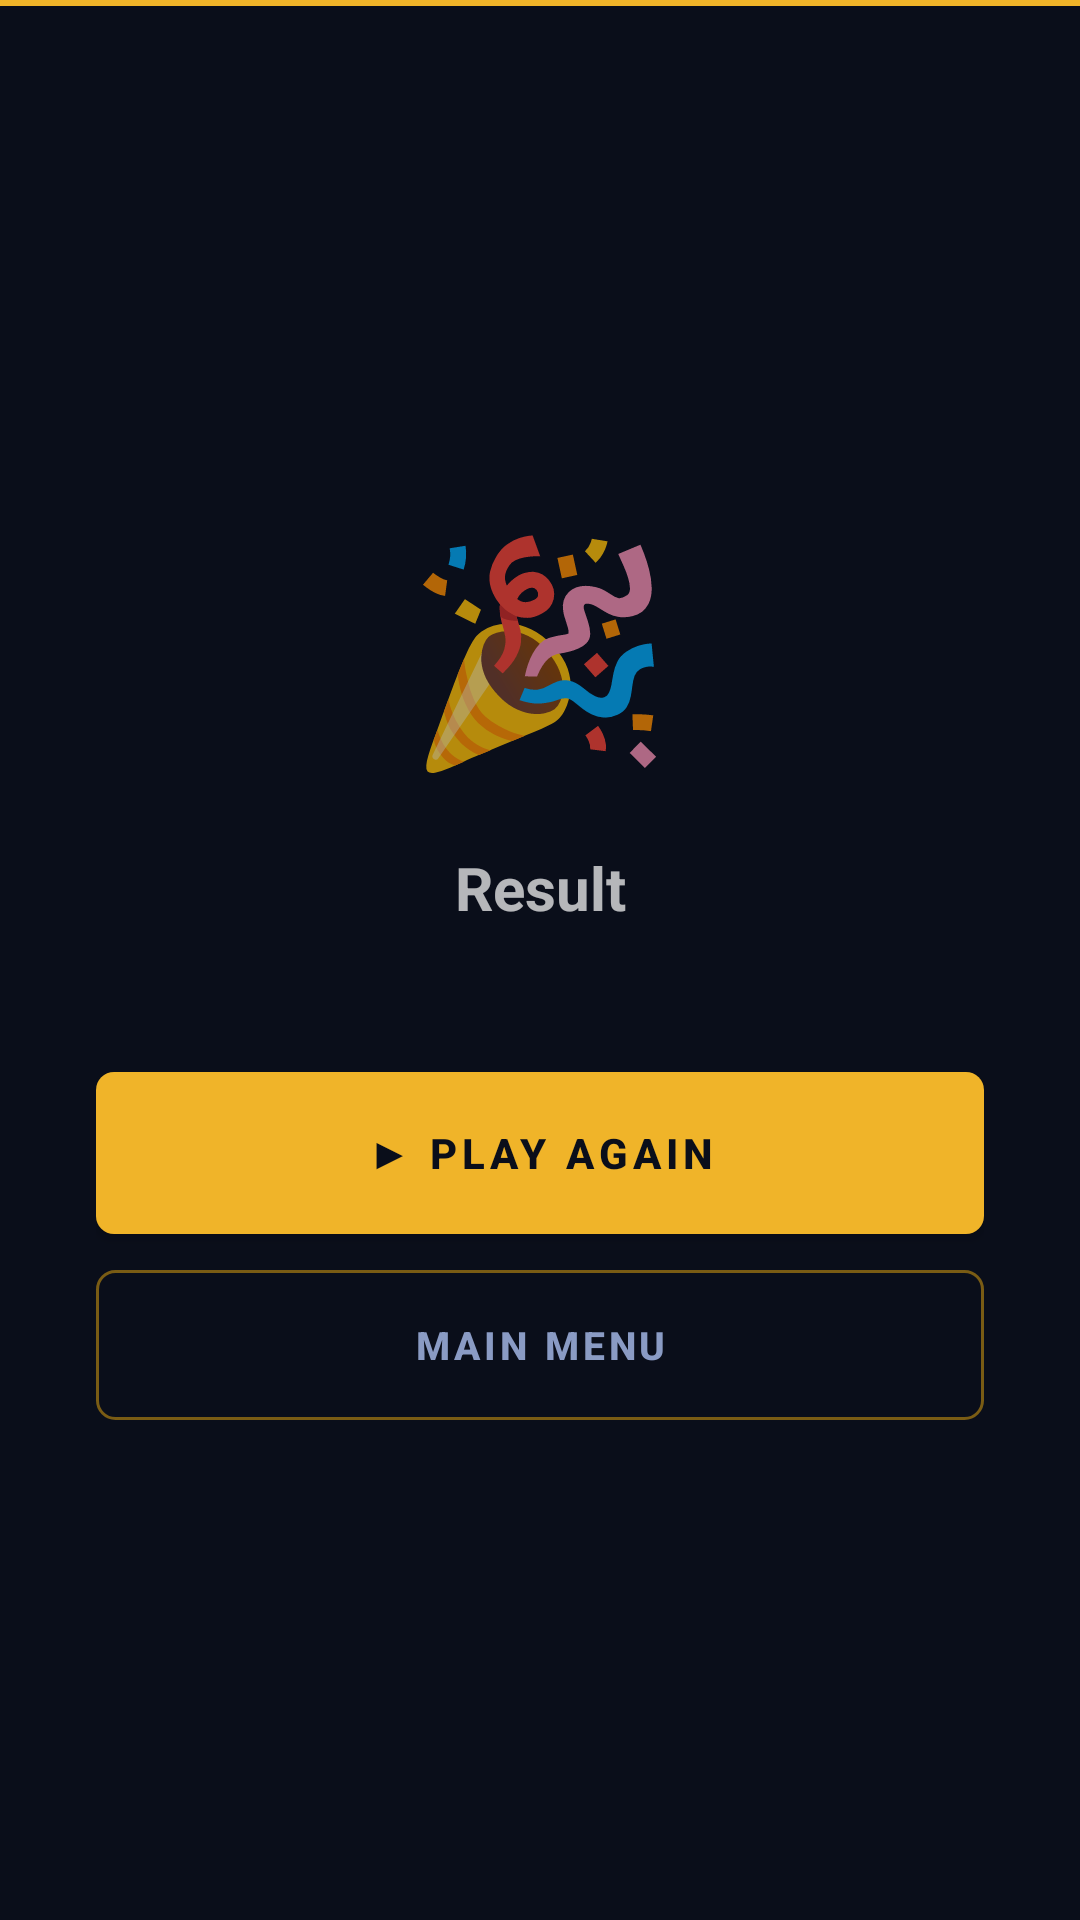

Layout XML and referenced resources for this Android screen:
<!-- AndroidManifest.xml: application theme Theme.Miniprojet -->
<!-- res/layout/fragment_result.xml -->
<?xml version="1.0" encoding="utf-8"?>
<FrameLayout xmlns:android="http://schemas.android.com/apk/res/android"
    android:layout_width="match_parent"
    android:layout_height="match_parent"
    android:background="@color/bg_dark">

    
    <View
        android:id="@+id/result_accent_bar"
        android:layout_width="match_parent"
        android:layout_height="2dp"
        android:background="@color/gold"
        android:layout_gravity="top"/>

    <LinearLayout
        android:layout_width="match_parent"
        android:layout_height="match_parent"
        android:orientation="vertical"
        android:gravity="center"
        android:padding="32dp">

        
        <TextView
            android:id="@+id/tv_result_emoji"
            android:layout_width="wrap_content"
            android:layout_height="wrap_content"
            android:text="🎉"
            android:textSize="72sp"
            android:gravity="center"/>

        
        <TextView
            android:id="@+id/tv_result"
            android:layout_width="match_parent"
            android:layout_height="wrap_content"
            android:text="Result"
            android:textSize="20sp"
            android:textStyle="bold"
            android:lineSpacingMultiplier="1.35"
            android:gravity="center"
            android:layout_marginTop="20dp"
            android:layout_marginBottom="48dp"/>

        
        <Button
            android:id="@+id/btn_restart"
            android:layout_width="match_parent"
            android:layout_height="54dp"
            android:text="@string/result_play_again"
            android:textSize="14sp"
            android:textStyle="bold"
            android:letterSpacing="0.12"
            android:textColor="@color/bg_dark"
            android:background="@drawable/bg_gold_button"/>

        
        <Button
            android:id="@+id/btn_main_menu"
            android:layout_width="match_parent"
            android:layout_height="50dp"
            android:text="@string/result_main_menu"
            android:textSize="13sp"
            android:textStyle="bold"
            android:letterSpacing="0.1"
            android:textColor="@color/text_secondary"
            android:background="@drawable/bg_outline_button"
            android:layout_marginTop="12dp"/>

    </LinearLayout>
</FrameLayout>
<!-- resources referenced by this layout -->
<resources>
  <color name="bg_dark">#0A0E1A</color>
  <color name="gold">#F0B429</color>
  <color name="text_secondary">#8A9BC4</color>
  <!-- drawable bg_gold_button (drawable) -->
  <?xml version="1.0" encoding="utf-8"?>
  <selector xmlns:android="http://schemas.android.com/apk/res/android">
      <item android:state_pressed="true">
          <shape>
              <solid android:color="#D4961F"/>
              <corners android:radius="6dp"/>
          </shape>
      </item>
      <item android:state_enabled="false">
          <shape>
              <solid android:color="#2A3550"/>
              <corners android:radius="6dp"/>
          </shape>
      </item>
      <item>
          <shape>
              <solid android:color="@color/gold"/>
              <corners android:radius="6dp"/>
          </shape>
      </item>
  </selector>
  <!-- drawable bg_outline_button (drawable) -->
  <?xml version="1.0" encoding="utf-8"?>
  <selector xmlns:android="http://schemas.android.com/apk/res/android">
      <item android:state_pressed="true">
          <shape>
              <solid android:color="#1A2235"/>
              <stroke android:width="1dp" android:color="@color/gold"/>
              <corners android:radius="6dp"/>
          </shape>
      </item>
      <item android:state_enabled="false">
          <shape>
              <solid android:color="@color/transparent"/>
              <stroke android:width="1dp" android:color="@color/border"/>
              <corners android:radius="6dp"/>
          </shape>
      </item>
      <item>
          <shape>
              <solid android:color="@color/transparent"/>
              <stroke android:width="1dp" android:color="@color/gold_dim"/>
              <corners android:radius="6dp"/>
          </shape>
      </item>
  </selector>
  <string name="result_main_menu">MAIN MENU</string>
  <string name="result_play_again">▶  PLAY AGAIN</string>
  <style name="Theme.Miniprojet" parent="Theme.MaterialComponents.NoActionBar">
          <item name="android:windowBackground">@color/bg_dark</item>
          <item name="android:statusBarColor">@color/bg_dark</item>
          <item name="android:navigationBarColor">@color/bg_dark</item>
          <item name="colorPrimary">@color/gold</item>
          <item name="colorPrimaryVariant">@color/gold_dim</item>
          <item name="colorOnPrimary">@color/bg_dark</item>
          <item name="android:textColorPrimary">@color/text_primary</item>
          <item name="android:textColorSecondary">@color/text_secondary</item>
      </style>
  <color name="transparent">#00000000</color>
  <color name="border">#243351</color>
  <color name="gold_dim">#7A5C14</color>
  <color name="text_primary">#F0F4FF</color>
</resources>
